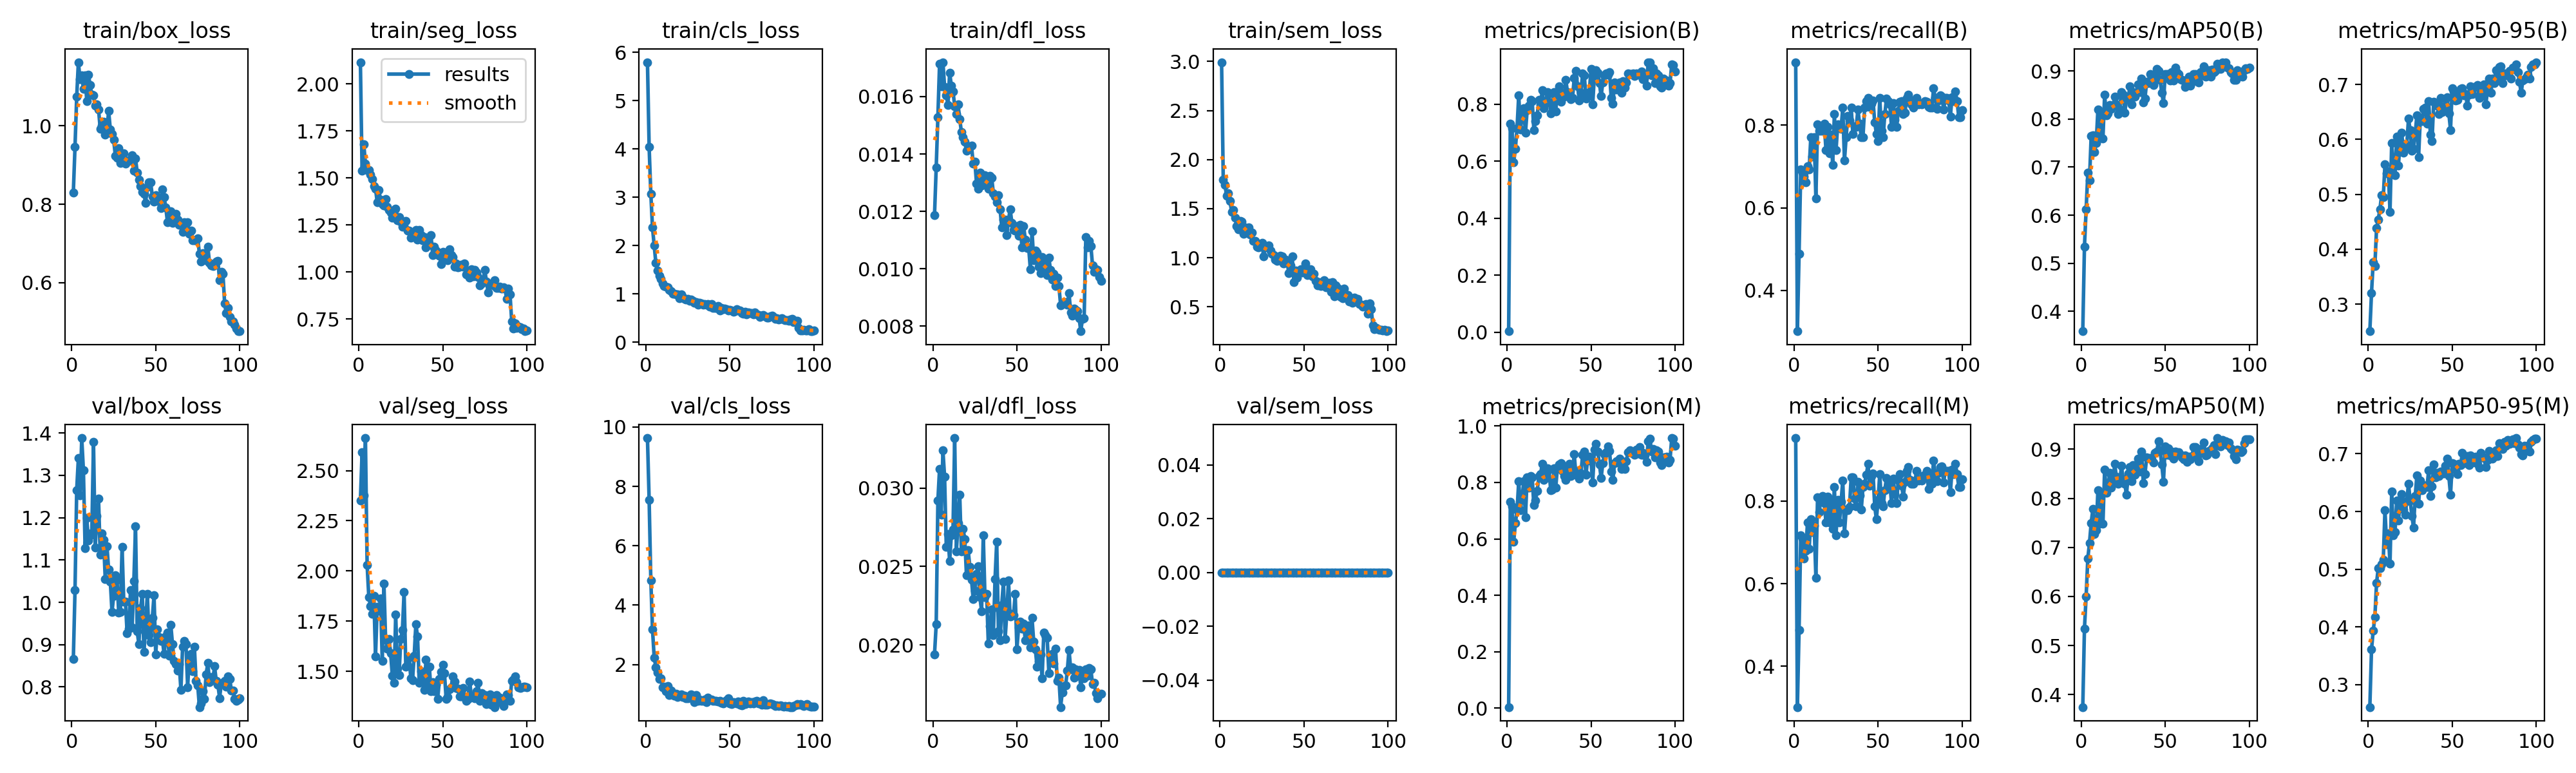

The table this chart was drawn from, first rows:
epoch, time, train/box_loss, train/seg_loss, train/cls_loss, train/dfl_loss, train/sem_loss, metrics/precision(B), metrics/recall(B), metrics/mAP50(B), metrics/mAP50-95(B), metrics/precision(M), metrics/recall(M), metrics/mAP50(M), metrics/mAP50-95(M), val/box_loss, val/seg_loss, val/cls_loss, val/dfl_loss, val/sem_loss, lr/pg0, lr/pg1, lr/pg2
1, 45.98, 0.8302, 2.115, 5.794, 0.01187, 2.992, 0.00336, 0.9528, 0.3586, 0.2506, 0.00336, 0.9528, 0.3746, 0.2613, 0.8656, 2.35, 9.628, 0.0194, 0, 0.0006545, 0.0006545, 0.0006545
2, 69.31, 0.9469, 1.539, 4.037, 0.01352, 1.794, 0.7319, 0.301, 0.5346, 0.3204, 0.7319, 0.301, 0.5346, 0.361, 1.029, 2.59, 7.547, 0.02131, 0, 0.001308, 0.001308, 0.001308
3, 92.42, 1.074, 1.68, 3.072, 0.01529, 1.74, 0.7151, 0.4882, 0.6119, 0.3764, 0.7151, 0.4882, 0.6006, 0.3935, 1.265, 2.375, 4.838, 0.0292, 0, 0.001949, 0.001949, 0.001949
4, 115.7, 1.163, 1.575, 2.369, 0.01715, 1.632, 0.596, 0.6929, 0.6885, 0.3696, 0.5896, 0.7165, 0.6776, 0.4172, 1.34, 2.662, 3.185, 0.03124, 0, 0.001941, 0.001941, 0.001941
5, 138.8, 1.119, 1.542, 2.002, 0.01637, 1.658, 0.6432, 0.685, 0.6727, 0.438, 0.6549, 0.7087, 0.7091, 0.4764, 1.252, 2.031, 2.237, 0.02829, 0, 0.001921, 0.001921, 0.001921
6, 161.9, 1.129, 1.542, 1.638, 0.0172, 1.575, 0.7163, 0.6761, 0.7649, 0.4543, 0.7008, 0.6614, 0.7501, 0.5018, 1.388, 1.871, 1.908, 0.0324, 0, 0.001901, 0.001901, 0.001901
7, 185, 1.094, 1.518, 1.476, 0.01634, 1.467, 0.8307, 0.6614, 0.766, 0.4729, 0.8042, 0.6792, 0.7782, 0.5017, 1.312, 1.826, 1.728, 0.03071, 0, 0.001881, 0.001881, 0.001881
8, 208.1, 1.128, 1.494, 1.381, 0.01604, 1.489, 0.7107, 0.7008, 0.7319, 0.4983, 0.7015, 0.748, 0.7274, 0.5083, 1.128, 1.788, 1.516, 0.02625, 0, 0.001861, 0.001861, 0.001861
9, 231.4, 1.063, 1.456, 1.302, 0.0157, 1.406, 0.7533, 0.6929, 0.7503, 0.495, 0.7448, 0.685, 0.7353, 0.5166, 1.199, 1.877, 1.538, 0.02707, 0, 0.001842, 0.001842, 0.001842
10, 254.6, 1.13, 1.442, 1.219, 0.01683, 1.321, 0.7857, 0.7716, 0.8198, 0.5544, 0.8039, 0.7559, 0.8163, 0.6024, 1.145, 1.575, 1.236, 0.02533, 0, 0.001822, 0.001822, 0.001822
11, 278.1, 1.104, 1.371, 1.164, 0.01639, 1.289, 0.6986, 0.7244, 0.7638, 0.538, 0.6773, 0.7244, 0.7487, 0.5429, 1.158, 1.821, 1.26, 0.027, 0, 0.001802, 0.001802, 0.001802
12, 301.6, 1.079, 1.434, 1.151, 0.01618, 1.378, 0.7779, 0.7716, 0.814, 0.5413, 0.8179, 0.7402, 0.8113, 0.5625, 1.165, 1.802, 1.096, 0.02736, 0, 0.001782, 0.001782, 0.001782
13, 325.3, 1.079, 1.383, 1.132, 0.01567, 1.372, 0.7938, 0.622, 0.76, 0.468, 0.7826, 0.6142, 0.7478, 0.5096, 1.378, 1.862, 1.267, 0.03319, 0, 0.001762, 0.001762, 0.001762
14, 348.9, 1.051, 1.36, 1.075, 0.0154, 1.245, 0.8157, 0.8017, 0.8503, 0.5934, 0.8237, 0.8095, 0.8588, 0.6346, 1.129, 1.552, 0.9687, 0.02596, 0, 0.001743, 0.001743, 0.001743
15, 372.5, 1.055, 1.353, 1.054, 0.01572, 1.309, 0.8109, 0.7874, 0.8071, 0.5496, 0.8171, 0.7737, 0.8113, 0.5591, 1.204, 1.938, 1.129, 0.02776, 0, 0.001723, 0.001723, 0.001723
16, 396.2, 1.042, 1.386, 1.001, 0.01522, 1.268, 0.709, 0.7874, 0.8123, 0.5343, 0.7191, 0.8064, 0.8208, 0.5646, 1.245, 1.657, 1.024, 0.02957, 0, 0.001703, 0.001703, 0.001703
17, 419.8, 0.9919, 1.346, 1, 0.01476, 1.308, 0.7412, 0.7953, 0.8298, 0.605, 0.7361, 0.8126, 0.8523, 0.6195, 1.112, 1.612, 0.9543, 0.02594, 0, 0.001683, 0.001683, 0.001683
18, 443.4, 1.001, 1.329, 0.9885, 0.01459, 1.236, 0.7614, 0.804, 0.8216, 0.5521, 0.7714, 0.7953, 0.8216, 0.5849, 1.163, 1.663, 1.011, 0.0274, 0, 0.001663, 0.001663, 0.001663
19, 466.8, 1.011, 1.316, 0.9941, 0.01443, 1.255, 0.8141, 0.7402, 0.8265, 0.5956, 0.8228, 0.748, 0.8335, 0.6158, 1.148, 1.589, 0.9006, 0.02675, 0, 0.001644, 0.001644, 0.001644
20, 490.3, 0.9777, 1.289, 0.9136, 0.01411, 1.174, 0.7988, 0.7953, 0.8472, 0.6117, 0.8302, 0.811, 0.8701, 0.6297, 1.055, 1.479, 0.9423, 0.02445, 0, 0.001624, 0.001624, 0.001624
21, 514.3, 0.9901, 1.325, 0.9911, 0.01418, 1.174, 0.8481, 0.7323, 0.8303, 0.5759, 0.8672, 0.748, 0.844, 0.6034, 1.133, 1.442, 0.9904, 0.02605, 0, 0.001604, 0.001604, 0.001604
22, 537.5, 1.038, 1.335, 0.9357, 0.01425, 1.109, 0.7853, 0.7776, 0.8105, 0.5837, 0.8082, 0.7965, 0.8296, 0.594, 1.077, 1.783, 0.9073, 0.02498, 0, 0.001584, 0.001584, 0.001584
23, 560.8, 0.9915, 1.273, 0.8883, 0.01429, 1.105, 0.8025, 0.7041, 0.8201, 0.5901, 0.8159, 0.7328, 0.8339, 0.6182, 1.049, 1.515, 0.9394, 0.02416, 0, 0.001564, 0.001564, 0.001564
24, 584.1, 0.98, 1.291, 0.8875, 0.01367, 1.126, 0.8422, 0.8268, 0.8566, 0.6379, 0.8509, 0.8347, 0.8659, 0.6484, 0.9772, 1.48, 0.8592, 0.02292, 0, 0.001545, 0.001545, 0.001545
25, 607.1, 0.9642, 1.267, 0.8925, 0.01372, 1.153, 0.8367, 0.7402, 0.8513, 0.6168, 0.8449, 0.7165, 0.8394, 0.6189, 1.015, 1.661, 0.8619, 0.02345, 0, 0.001525, 0.001525, 0.001525
26, 630, 0.9233, 1.241, 0.8497, 0.01297, 1.014, 0.7667, 0.802, 0.8138, 0.5797, 0.7734, 0.8032, 0.8296, 0.5926, 1.065, 1.706, 0.9075, 0.02454, 0, 0.001505, 0.001505, 0.001505
27, 652.9, 0.9187, 1.244, 0.8781, 0.01278, 1.111, 0.7995, 0.7953, 0.8407, 0.5834, 0.7741, 0.748, 0.8069, 0.5723, 1.053, 1.897, 0.9957, 0.02501, 0, 0.001485, 0.001485, 0.001485
28, 675.8, 0.9437, 1.272, 0.8547, 0.01336, 1.107, 0.8411, 0.792, 0.8417, 0.611, 0.8491, 0.7977, 0.8503, 0.6274, 0.9752, 1.525, 0.8337, 0.02304, 0, 0.001465, 0.001465, 0.001465
29, 698.5, 0.905, 1.218, 0.814, 0.01289, 1.125, 0.7739, 0.8425, 0.8676, 0.6441, 0.7811, 0.8504, 0.8634, 0.6626, 0.9777, 1.53, 0.7229, 0.02214, 0, 0.001446, 0.001446, 0.001446
30, 721.5, 0.9162, 1.219, 0.8317, 0.01311, 1.072, 0.8421, 0.7141, 0.831, 0.568, 0.8514, 0.7217, 0.8349, 0.6138, 1.131, 1.568, 0.979, 0.02699, 0, 0.001426, 0.001426, 0.001426
31, 744.5, 0.93, 1.182, 0.7709, 0.01325, 1.043, 0.8614, 0.7716, 0.8565, 0.6364, 0.8648, 0.7795, 0.8683, 0.6531, 1.002, 1.466, 0.7642, 0.02304, 0, 0.001406, 0.001406, 0.001406
32, 767.6, 0.903, 1.21, 0.813, 0.01309, 1.024, 0.8068, 0.8221, 0.8461, 0.6333, 0.8682, 0.7777, 0.8482, 0.6374, 1.002, 1.455, 0.8175, 0.02324, 0, 0.001386, 0.001386, 0.001386
33, 790.9, 0.9087, 1.192, 0.8016, 0.01278, 0.9836, 0.8364, 0.811, 0.8557, 0.6558, 0.8401, 0.7862, 0.8609, 0.6457, 0.9267, 1.578, 0.7742, 0.02009, 0, 0.001366, 0.001366, 0.001366
34, 814.2, 0.9124, 1.221, 0.7751, 0.01324, 0.9668, 0.8262, 0.8425, 0.8726, 0.6581, 0.8238, 0.8583, 0.881, 0.6426, 0.9372, 1.736, 0.7771, 0.02118, 0, 0.001347, 0.001347, 0.001347
35, 837.7, 0.9119, 1.173, 0.7892, 0.01318, 1.001, 0.8846, 0.7795, 0.8555, 0.6286, 0.8096, 0.8583, 0.8551, 0.6424, 1.028, 1.672, 0.8159, 0.02227, 0, 0.001327, 0.001327, 0.001327
36, 861.3, 0.9243, 1.222, 0.7773, 0.01263, 1.021, 0.8421, 0.7976, 0.8848, 0.6697, 0.8504, 0.8055, 0.8948, 0.6716, 0.9402, 1.442, 0.7373, 0.02063, 0, 0.001307, 0.001307, 0.001307
37, 884.7, 0.8858, 1.195, 0.7873, 0.01252, 1.012, 0.8292, 0.7953, 0.8348, 0.6091, 0.8664, 0.7874, 0.8312, 0.6272, 1.05, 1.502, 0.8765, 0.02419, 0, 0.001287, 0.001287, 0.001287
38, 908, 0.9172, 1.167, 0.7286, 0.01231, 0.9418, 0.8161, 0.8389, 0.8429, 0.5971, 0.8237, 0.8464, 0.8495, 0.643, 1.18, 1.469, 0.8252, 0.02659, 0, 0.001267, 0.001267, 0.001267
39, 931.3, 0.8801, 1.184, 0.7859, 0.01257, 0.9783, 0.8205, 0.8032, 0.8778, 0.6684, 0.8378, 0.8138, 0.8835, 0.6812, 0.931, 1.407, 0.811, 0.02085, 0, 0.001248, 0.001248, 0.001248
40, 955, 0.862, 1.132, 0.7072, 0.01207, 0.9583, 0.8909, 0.7714, 0.875, 0.6634, 0.8999, 0.7789, 0.8824, 0.659, 0.9007, 1.557, 0.773, 0.02027, 0, 0.001228, 0.001228, 0.001228
41, 978.4, 0.8462, 1.171, 0.704, 0.01143, 0.843, 0.9173, 0.7716, 0.894, 0.6621, 0.828, 0.8338, 0.8824, 0.6675, 0.9858, 1.424, 0.7698, 0.02256, 0, 0.001208, 0.001208, 0.001208
42, 1002, 0.8315, 1.145, 0.7043, 0.01171, 0.9227, 0.8628, 0.8421, 0.8775, 0.6458, 0.8412, 0.8425, 0.8795, 0.6613, 1.02, 1.524, 0.7739, 0.02404, 0, 0.001188, 0.001188, 0.001188
43, 1026, 0.8266, 1.194, 0.7501, 0.01171, 1.017, 0.8135, 0.8588, 0.871, 0.6758, 0.8143, 0.8632, 0.8733, 0.6693, 0.8829, 1.401, 0.7628, 0.02036, 0, 0.001168, 0.001168, 0.001168
44, 1049, 0.8034, 1.09, 0.659, 0.01117, 0.7547, 0.8398, 0.867, 0.8916, 0.6503, 0.8317, 0.8898, 0.8932, 0.6656, 0.9423, 1.446, 0.7648, 0.02205, 0, 0.001149, 0.001149, 0.001149
45, 1073, 0.8443, 1.133, 0.7034, 0.0117, 0.8707, 0.9069, 0.8441, 0.9047, 0.6566, 0.8985, 0.8366, 0.8957, 0.6653, 1.02, 1.402, 0.7044, 0.02412, 0, 0.001129, 0.001129, 0.001129
46, 1096, 0.8559, 1.112, 0.6751, 0.01208, 0.7968, 0.9002, 0.8528, 0.9006, 0.6748, 0.9086, 0.8606, 0.9159, 0.6796, 0.9217, 1.434, 0.6897, 0.0218, 0, 0.001109, 0.001109, 0.001109
47, 1120, 0.8558, 1.104, 0.6992, 0.0116, 0.8496, 0.8198, 0.8597, 0.8813, 0.6771, 0.8272, 0.8672, 0.8966, 0.6919, 0.9062, 1.362, 0.7212, 0.02196, 0, 0.001089, 0.001089, 0.001089
48, 1144, 0.8195, 1.085, 0.6803, 0.01134, 0.8826, 0.8299, 0.8068, 0.8546, 0.6473, 0.8829, 0.7874, 0.8686, 0.661, 0.964, 1.462, 0.7953, 0.02189, 0, 0.001069, 0.001069, 0.001069
49, 1168, 0.806, 1.04, 0.66, 0.01132, 0.8481, 0.8425, 0.7795, 0.8335, 0.6172, 0.892, 0.7559, 0.8338, 0.6289, 1.017, 1.496, 0.8706, 0.02323, 0, 0.00105, 0.00105, 0.00105
50, 1191, 0.8236, 1.106, 0.6639, 0.01148, 0.8802, 0.9237, 0.7623, 0.8932, 0.6936, 0.876, 0.8032, 0.9057, 0.6837, 0.8771, 1.533, 0.6791, 0.01973, 0, 0.00103, 0.00103, 0.00103
51, 1215, 0.8091, 1.097, 0.6571, 0.01114, 0.939, 0.7991, 0.8661, 0.8935, 0.6874, 0.7991, 0.8661, 0.8893, 0.6823, 0.9364, 1.492, 0.6633, 0.02112, 0, 0.00101, 0.00101, 0.00101
52, 1238, 0.8082, 1.069, 0.6245, 0.01153, 0.8226, 0.8999, 0.7874, 0.8936, 0.6706, 0.9162, 0.7953, 0.9017, 0.6728, 0.9174, 1.364, 0.7291, 0.02148, 0, 0.0009902, 0.0009902, 0.0009902
53, 1262, 0.7905, 1.063, 0.6373, 0.01074, 0.8364, 0.9176, 0.7716, 0.8806, 0.672, 0.9365, 0.7874, 0.888, 0.6643, 0.9092, 1.373, 0.699, 0.02102, 0, 0.0009704, 0.0009704, 0.0009704
54, 1285, 0.8382, 1.122, 0.6785, 0.01148, 0.8801, 0.9096, 0.8268, 0.8972, 0.6854, 0.9096, 0.8268, 0.8957, 0.6826, 0.9109, 1.411, 0.6856, 0.02134, 0, 0.0009506, 0.0009506, 0.0009506
55, 1309, 0.8182, 1.09, 0.66, 0.01102, 0.8136, 0.8728, 0.8641, 0.8801, 0.6915, 0.8648, 0.8563, 0.8803, 0.6799, 0.8778, 1.421, 0.757, 0.02031, 0, 0.0009308, 0.0009308, 0.0009308
56, 1332, 0.7914, 1.077, 0.6596, 0.01073, 0.8401, 0.8271, 0.8583, 0.9065, 0.6926, 0.8154, 0.8504, 0.8958, 0.7011, 0.9188, 1.475, 0.6482, 0.02097, 0, 0.000911, 0.000911, 0.000911
57, 1356, 0.7546, 1.027, 0.5998, 0.01075, 0.7663, 0.8757, 0.8504, 0.8982, 0.6806, 0.8676, 0.8425, 0.8911, 0.6836, 0.9292, 1.45, 0.6302, 0.02122, 0, 0.0008912, 0.0008912, 0.0008912
58, 1379, 0.755, 1.045, 0.5909, 0.00998, 0.7219, 0.9, 0.7953, 0.8929, 0.6831, 0.9, 0.7953, 0.8935, 0.6911, 0.8742, 1.416, 0.7638, 0.01985, 0, 0.0008714, 0.0008714, 0.0008714
59, 1403, 0.7815, 1.023, 0.6315, 0.01131, 0.7519, 0.908, 0.8544, 0.8834, 0.6609, 0.908, 0.8544, 0.8883, 0.6961, 0.9462, 1.414, 0.6666, 0.02171, 0, 0.0008516, 0.0008516, 0.0008516
60, 1426, 0.7525, 1.026, 0.5699, 0.0103, 0.7099, 0.9038, 0.8137, 0.8819, 0.6818, 0.9284, 0.8173, 0.8835, 0.6799, 0.9004, 1.375, 0.6862, 0.02019, 0, 0.0008318, 0.0008318, 0.0008318
... 40 more rows
